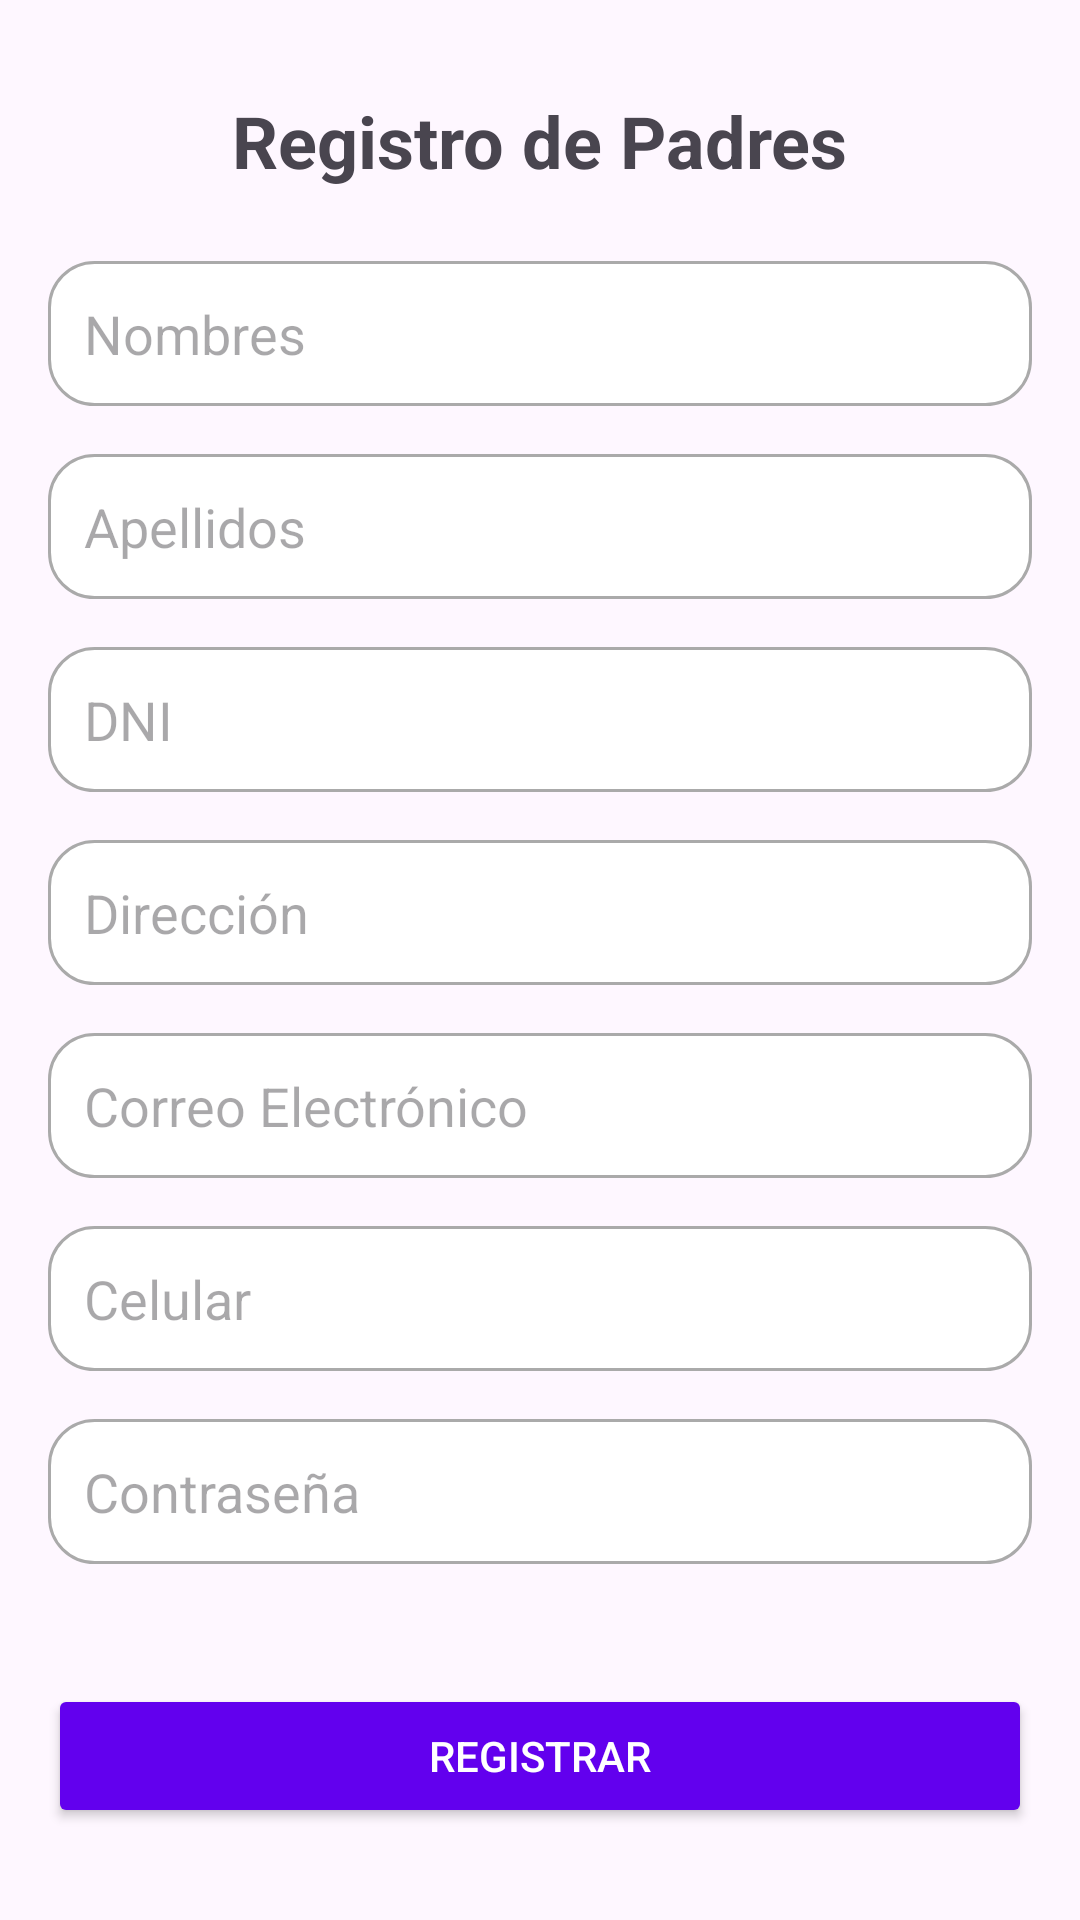

This screen was rendered from an Android layout file. Write that file and the resources it references.
<!-- AndroidManifest.xml: application theme Theme.Iensdlp -->
<!-- res/layout/activity_parent_register.xml -->
<?xml version="1.0" encoding="utf-8"?>
<androidx.constraintlayout.widget.ConstraintLayout xmlns:android="http://schemas.android.com/apk/res/android"
    xmlns:app="http://schemas.android.com/apk/res-auto"
    xmlns:tools="http://schemas.android.com/tools"
    android:id="@+id/main"
    android:layout_width="match_parent"
    android:layout_height="match_parent"
    tools:context=".ParentRegisterActivity">


    <LinearLayout
        xmlns:android="http://schemas.android.com/apk/res/android"
        android:layout_width="match_parent"
        android:layout_height="match_parent"
        android:orientation="vertical"
        android:padding="16dp"
        android:gravity="center">

        
        <TextView
            android:id="@+id/tvParentRegisterTitle"
            android:layout_width="wrap_content"
            android:layout_height="wrap_content"
            android:text="Registro de Padres"
            android:textSize="24sp"
            android:textStyle="bold"
            android:layout_marginBottom="24dp"/>

        
        <EditText
            android:id="@+id/editTextName"
            android:layout_width="match_parent"
            android:layout_height="wrap_content"
            android:hint="Nombres"
            android:inputType="textPersonName"
            android:padding="12dp"
            android:layout_marginBottom="16dp"
            android:background="@drawable/rounded_edittext"/>

        
        <EditText
            android:id="@+id/editTextLastName"
            android:layout_width="match_parent"
            android:layout_height="wrap_content"
            android:hint="Apellidos"
            android:inputType="textPersonName"
            android:padding="12dp"
            android:layout_marginBottom="16dp"
            android:background="@drawable/rounded_edittext"/>

        
        <EditText
            android:id="@+id/editTextDni"
            android:layout_width="match_parent"
            android:layout_height="wrap_content"
            android:hint="DNI"
            android:inputType="number"
            android:maxLength="8"
            android:padding="12dp"
            android:layout_marginBottom="16dp"
            android:background="@drawable/rounded_edittext"/>

        
        <EditText
            android:id="@+id/editTextDireccion"
            android:layout_width="match_parent"
            android:layout_height="wrap_content"
            android:hint="Dirección"
            android:inputType="textPostalAddress"
            android:padding="12dp"
            android:layout_marginBottom="16dp"
            android:background="@drawable/rounded_edittext"/>

        
        <EditText
            android:id="@+id/editTextEmail"
            android:layout_width="match_parent"
            android:layout_height="wrap_content"
            android:hint="Correo Electrónico"
            android:inputType="textEmailAddress"
            android:padding="12dp"
            android:layout_marginBottom="16dp"
            android:background="@drawable/rounded_edittext"/>

        
        <EditText
            android:id="@+id/editTextCelular"
            android:layout_width="match_parent"
            android:layout_height="wrap_content"
            android:hint="Celular"
            android:inputType="phone"
            android:padding="12dp"
            android:layout_marginBottom="16dp"
            android:background="@drawable/rounded_edittext"/>

        
        <EditText
            android:id="@+id/editTextPassword"
            android:layout_width="match_parent"
            android:layout_height="wrap_content"
            android:hint="Contraseña"
            android:inputType="textPassword"
            android:padding="12dp"
            android:layout_marginBottom="24dp"
            android:background="@drawable/rounded_edittext"/>

        
        <Button
            android:id="@+id/buttonRegister"
            android:layout_width="match_parent"
            android:layout_height="wrap_content"
            android:text="Registrar"
            android:padding="12dp"
            android:backgroundTint="@color/colorPrimary"
            android:textColor="@android:color/white"
            android:layout_marginTop="16dp"/>
    </LinearLayout>


</androidx.constraintlayout.widget.ConstraintLayout>
<!-- resources referenced by this layout -->
<resources>
  <color name="colorPrimary">#6200EE</color>
  <!-- drawable rounded_edittext (drawable) -->
  <?xml version="1.0" encoding="utf-8"?>
  <shape xmlns:android="http://schemas.android.com/apk/res/android">
      
      <solid android:color="@android:color/white" />
      
      <corners android:radius="15dp" />
      
      <stroke android:width="1dp" android:color="@android:color/darker_gray" />
  
  
  </shape>
  <style name="Theme.Iensdlp" parent="Base.Theme.Iensdlp" />
  <style name="Base.Theme.Iensdlp" parent="Theme.Material3.DayNight.NoActionBar">
          
          
      </style>
</resources>
